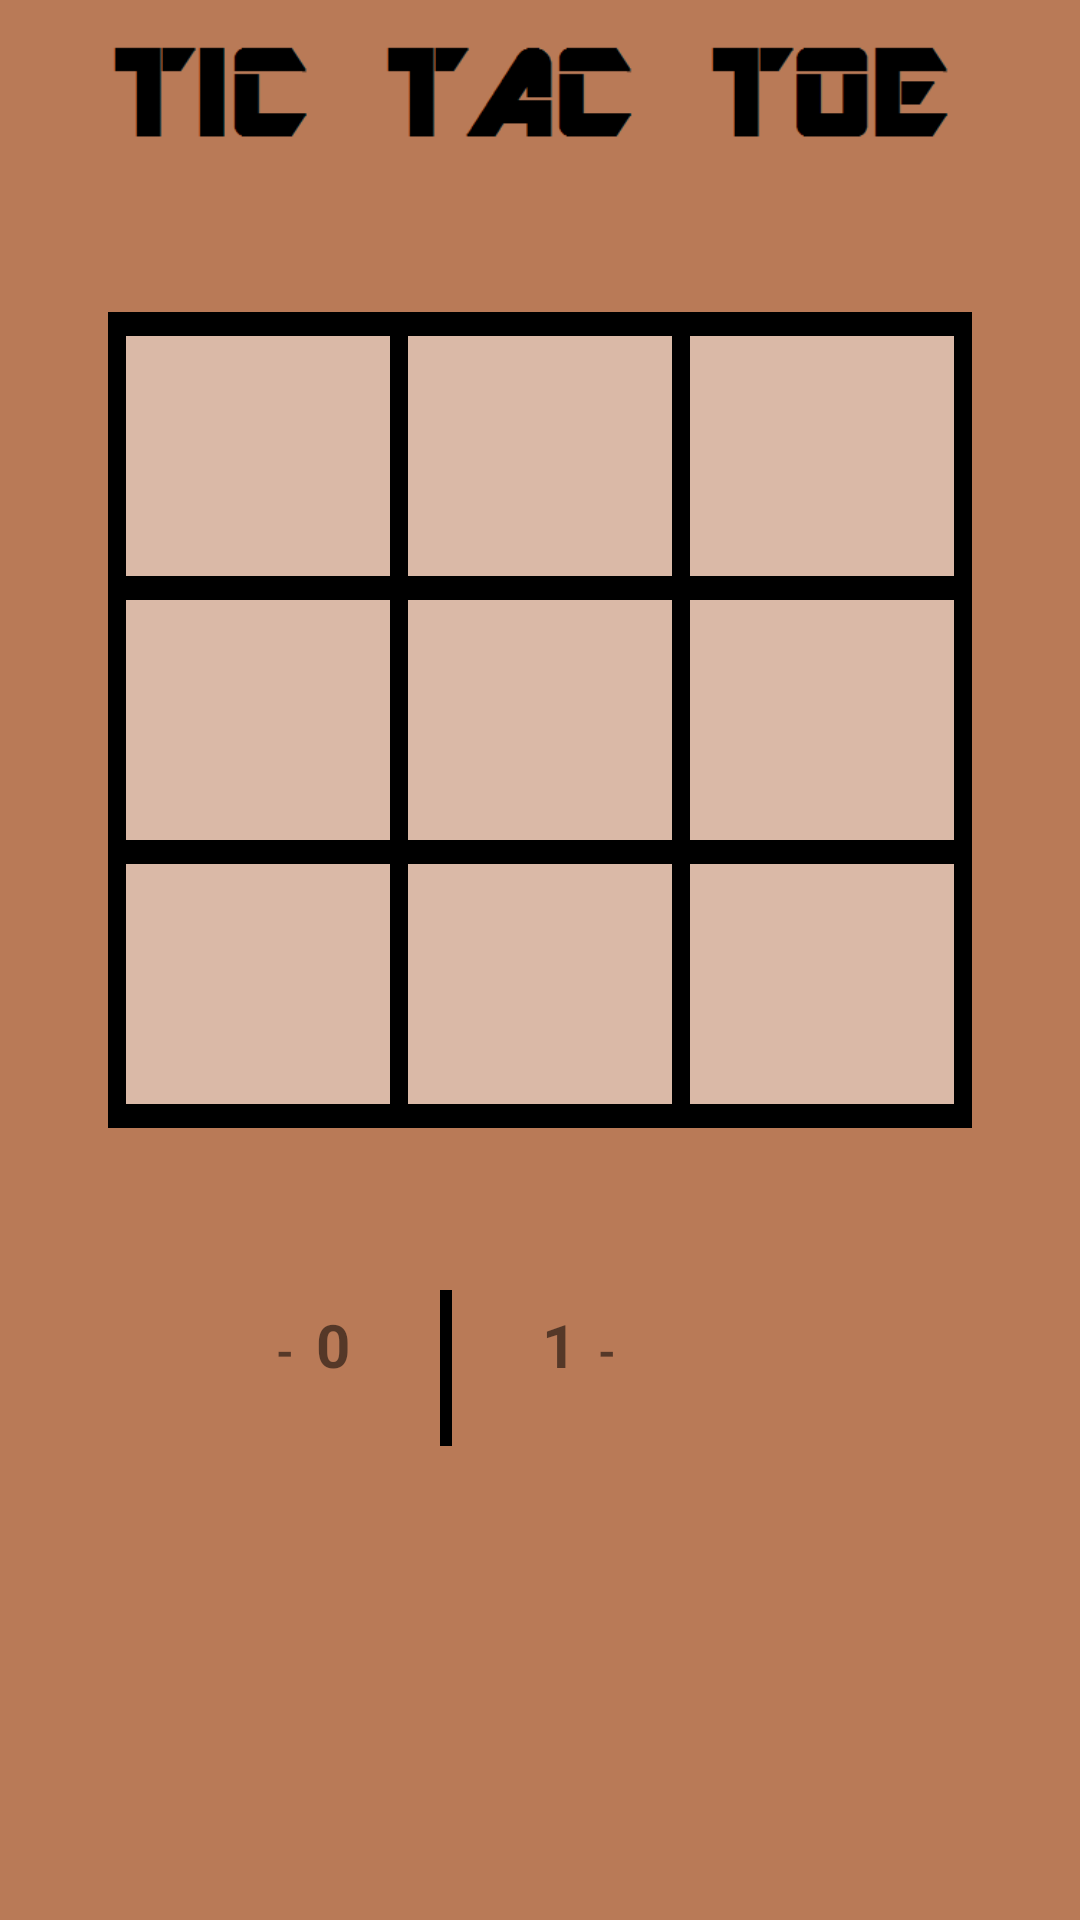

Write the Android layout XML for this screen, with the resource values it uses.
<!-- AndroidManifest.xml: application theme AppTheme -->
<!-- res/layout/activity_newalgo1.xml -->
<RelativeLayout xmlns:android="http://schemas.android.com/apk/res/android"
    xmlns:tools="http://schemas.android.com/tools"
    android:layout_width="fill_parent"
    android:layout_height="fill_parent"
    android:paddingLeft="@dimen/activity_horizontal_margin"
    android:paddingRight="@dimen/activity_horizontal_margin"
    android:paddingTop="@dimen/activity_vertical_margin"
    android:paddingBottom="@dimen/activity_vertical_margin"
    tools:context=".mainActivity"
    android:background="#ffb97a57">

    <LinearLayout
        android:layout_width="500dp"
        android:layout_height="60dp"
        android:background="@drawable/back_head">
    </LinearLayout>

    <TableLayout
        android:gravity="center"
        android:layout_gravity="center"
        android:layout_width="wrap_content"
        android:layout_height="450dp"
        android:layout_alignParentTop="true"
        android:layout_centerHorizontal="true"
        android:paddingTop="30dp"
        android:divider="@drawable/white"
        android:showDividers="middle|beginning|end">

        <TableRow
            android:gravity="center"
            android:layout_gravity="center"
            android:layout_width="wrap_content"
            android:layout_height="wrap_content"
            android:baselineAligned="false"
            android:divider="@drawable/white"
            android:showDividers="middle|beginning|end">

            <Button
                android:layout_width="wrap_content"
                android:layout_height="wrap_content"
                android:id="@+id/button1"
                android:layout_column="0"
                android:background="@drawable/back" />

            <Button
                android:layout_width="wrap_content"
                android:layout_height="wrap_content"
                android:id="@+id/button2"
                android:background="@drawable/back"
                android:layout_column="1"/>

            <Button
                android:layout_width="wrap_content"
                android:layout_height="wrap_content"
                android:background="@drawable/back"
                android:id="@+id/button3"
                android:layout_column="2" />
        </TableRow>

        <TableRow
            android:gravity="center"
            android:layout_gravity="center"
            android:layout_width="300dp"
            android:layout_height="wrap_content"
            android:divider="@drawable/white"
            android:showDividers="middle|beginning|end">

            <Button
                android:layout_width="wrap_content"
                android:layout_height="wrap_content"
                android:id="@+id/button4"
                android:background="@drawable/back"
                android:layout_column="0"/>

            <Button
                android:layout_width="wrap_content"
                android:layout_height="wrap_content"
                android:background="@drawable/back"
                android:id="@+id/button5"
                android:layout_column="1"
                android:singleLine="true" />

            <Button
                android:layout_width="wrap_content"
                android:layout_height="wrap_content"
                android:id="@+id/button6"
                android:background="@drawable/back"
                android:layout_column="2" />
        </TableRow>

        <TableRow
            android:gravity="center"
            android:layout_gravity="center"
            android:layout_width="300dp"
            android:layout_height="match_parent"
            android:divider="@drawable/white"
            android:showDividers="middle|beginning|end">

            <Button
                android:layout_width="wrap_content"
                android:layout_height="wrap_content"
                android:background="@drawable/back"
                android:id="@+id/button7"
                android:layout_column="0" />

            <Button
                android:layout_width="wrap_content"
                android:layout_height="wrap_content"
                android:id="@+id/button8"
                android:background="@drawable/back"
                android:layout_column="1" />

            <Button
                android:layout_width="wrap_content"
                android:layout_height="wrap_content"
                android:id="@+id/button9"
                android:background="@drawable/back"
                android:layout_column="2"
                android:singleLine="false" />
        </TableRow>

    </TableLayout>

    <TableLayout
        android:layout_width="fill_parent"
        android:layout_height="wrap_content"
        android:layout_marginTop="430dp"
        android:gravity="center"
        android:layout_gravity="center">

        <TableRow>

            <TextView
                android:layout_width="85dp"
                android:layout_height="wrap_content"
                android:text=""
                android:id="@+id/p1name"
                android:textSize="15dp"
                android:textStyle="bold"
                android:paddingTop="10dp"
                android:lines="3"/>

            <TextView
                android:layout_width="wrap_content"
                android:layout_height="wrap_content"
                android:text="  -  "
                android:id="@+id/extra1"
                android:textSize="15dp"
                android:textStyle="bold"/>

            <TextView
                android:layout_width="wrap_content"
                android:layout_height="wrap_content"
                android:text="0"
                android:id="@+id/p1score"
                android:textSize="20dp"
                android:textStyle="bold"
                android:paddingRight="30dp" />


            <ImageView
                android:layout_width="wrap_content"
                android:layout_height="wrap_content"
                android:id="@+id/imgdiv"
                android:background="@drawable/score_div"/>

            <TextView
                android:layout_width="wrap_content"
                android:layout_height="wrap_content"
                android:text="1"
                android:id="@+id/p2score"
                android:textSize="20dp"
                android:textStyle="bold"
                android:paddingLeft="30dp"/>

            <TextView
                android:layout_width="wrap_content"
                android:layout_height="wrap_content"
                android:text="  -  "
                android:id="@+id/extra2"
                android:textSize="15dp"
                android:textStyle="bold"/>

            <TextView
                android:gravity="center_horizontal"
                android:layout_width="95dp"
                android:layout_height="wrap_content"
                android:text=""
                android:id="@+id/p2name"
                android:textSize="15dp"
                android:textStyle="bold"
                android:lines="3" />
        </TableRow>

    </TableLayout>
</RelativeLayout>
<!-- resources referenced by this layout -->
<resources>
  <!-- drawable back: png bitmap (drawable, 304 bytes) -->
  <!-- drawable back_head: bmp bitmap (drawable, 280294 bytes) -->
  <!-- drawable score_div: png bitmap (drawable, 142 bytes) -->
  <!-- drawable white: png bitmap (drawable, 132 bytes) -->
  <style name="AppTheme" parent="Theme.AppCompat.Light.DarkActionBar">
          
      </style>
</resources>
